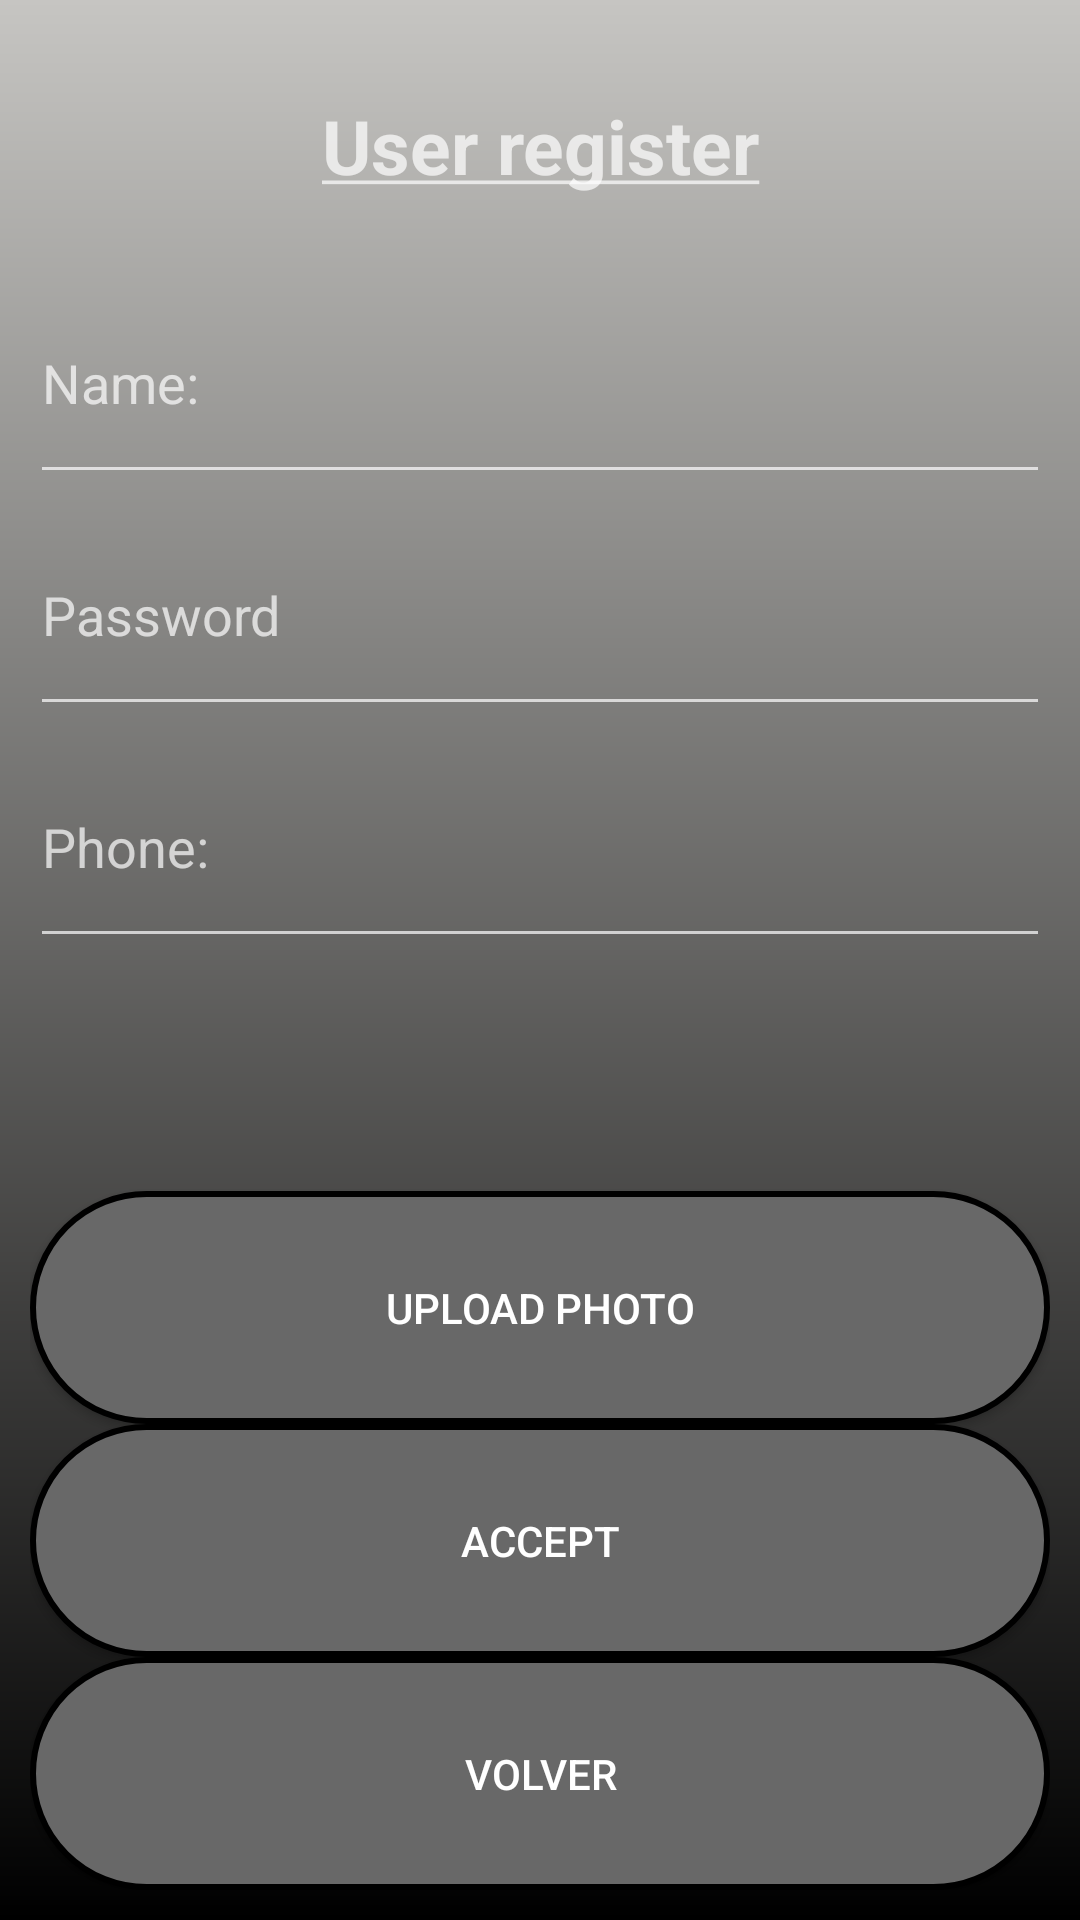

The Android layout XML behind this screen, and the referenced resources:
<!-- AndroidManifest.xml: application theme Theme.AppCompat.NoActionBar -->
<!-- res/layout/activity_registro.xml -->
<?xml version="1.0" encoding="utf-8"?>
<androidx.constraintlayout.widget.ConstraintLayout xmlns:android="http://schemas.android.com/apk/res/android"
    xmlns:tools="http://schemas.android.com/tools"
    android:layout_width="match_parent"
    android:layout_height="match_parent"
    android:background="@drawable/gradiente"
    tools:context=".Registrar">

    <LinearLayout
        android:layout_width="match_parent"
        android:layout_height="match_parent"
        android:orientation="vertical"
        android:padding="10dp"
        android:weightSum="8">

        <TextView
            android:id="@+id/TextView1"
            android:layout_width="match_parent"
            android:layout_height="0dp"
            android:layout_weight="1"
            android:gravity="center"
            android:text="@string/RegistroDeUsuario"
            android:textSize="25dp"
            android:textStyle="bold" />

        <EditText
            android:id="@+id/editText1"
            android:layout_width="match_parent"
            android:layout_height="0dp"
            android:layout_weight="1"
            android:hint="@string/nombre"
            android:text="" />

        <EditText
            android:id="@+id/editText2"
            android:layout_width="match_parent"
            android:layout_height="0dp"
            android:layout_weight="1"
            android:hint="@string/contraseña"
            android:text="" />

        <EditText
            android:id="@+id/editText3"
            android:layout_width="match_parent"
            android:layout_height="0dp"
            android:layout_weight="1"
            android:hint="@string/telefono"
            android:text="" />

        <ImageView
            android:id="@+id/laFoto"
            android:layout_width="match_parent"
            android:layout_height="0dp"
            android:layout_weight="1" />

        <Button
            android:id="@+id/btnCargarFoto"
            android:layout_width="match_parent"
            android:layout_height="0dp"
            android:layout_weight="1"
            android:background="@drawable/btn_red"
            android:onClick="onClick"
            android:text="@string/cargarFoto" />

        <Button
            android:id="@+id/button1"
            android:layout_width="match_parent"
            android:layout_height="0dp"
            android:layout_weight="1"
            android:background="@drawable/btn_red"
            android:gravity="center"
            android:onClick="Aceptar"
            android:text="@string/aceptar" />

        <Button
            android:id="@+id/button2"
            android:layout_width="match_parent"
            android:layout_height="0dp"
            android:layout_weight="1"
            android:background="@drawable/btn_red"
            android:gravity="center"
            android:onClick="Volver"
            android:text="Volver" />
    </LinearLayout>
</androidx.constraintlayout.widget.ConstraintLayout>
<!-- resources referenced by this layout -->
<resources>
  <!-- drawable btn_red (drawable) -->
  <?xml version="1.0" encoding="utf-8"?>
  <shape xmlns:android="http://schemas.android.com/apk/res/android"
      android:shape="rectangle">
      <solid android:color="#686868" />
  
      <stroke
          android:width="2dp"
          android:color="#ff000000" />
  
      <padding
          android:bottom="10dp"
          android:left="10dp"
          android:right="10dp"
          android:top="10dp" />
  
      <corners android:radius="360px" />
  </shape>
  <!-- drawable gradiente (drawable) -->
  <?xml version="1.0" encoding="utf-8"?>
  <shape xmlns:android="http://schemas.android.com/apk/res/android"
      android:shape="rectangle">
      <gradient
          android:angle="90"
          android:endColor="#C6C5C2"
          android:startColor="#000000"/>
  </shape>
  <string name="RegistroDeUsuario"><u>User register</u></string>
  <string name="aceptar">Accept</string>
  <string name="cargarFoto">Upload Photo</string>
  <string name="nombre">Name: </string>
  <string name="telefono">Phone: </string>
</resources>
